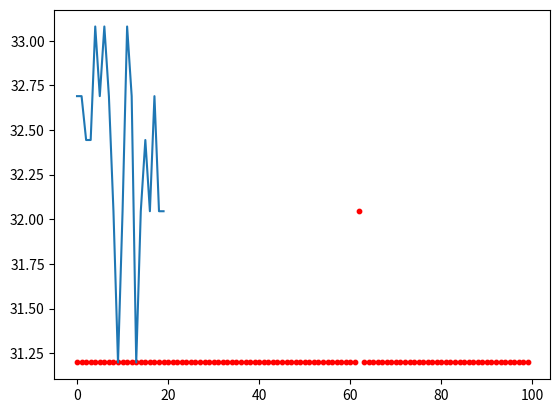

Generate this figure with matplotlib:
import matplotlib.pyplot as plt
import math
import random
import numpy as np
import copy

"""
Target Function：
Length of the path that visits every city for exactly one time and goes back to the starting point
"""

    
def ga(chromosome_length, pop, iteration, cities):
    pc = 0.4 # probability of crossover
    pm = 0.4  # probability of mutation

    c_min = 20
    results = []
    # pop = [[0, 1, 0, 1, 0, 1, 0, 1, 0, 1] for i in range(pop_size)]
    
    best_x = []
    best_y = -10000
    for i in range(iteration):
        obj_value = calc_obj_value(pop, chromosome_length, cities)  
        fit_value = calc_fit_value(obj_value, c_min)  
        best_individual, best_fit = find_best(pop, fit_value)  

        results.append([best_individual, best_fit])
        if (results[-1][1]>best_y):
            best_x = copy.deepcopy(results[-1][0][:])
            #print ("\nbest_x is changed to ", best_x)
            best_y = results[-1][1]
        #print("in iteration ", i, " best individual = ", best_individual, " and best_fit value = ", best_fit)
        #print("\nup to now best_x = ", best_x, " and best_y = ", best_y)
        #plt.plot(binary2decimal(best_individual, chromosome_length), fit_value)
        selection(pop, fit_value)  
        crossover(pop, pc)  
        mutation(pop, pm)  
    return results, (best_x, best_y)

def main():
    pop_size = 20
    chromosome_length = 6
    optimum_dict = {}
    iteration = 20
    pop = init_population(pop_size, chromosome_length)
    cities = init_city()
    n = 100
    optimum_list = []
    best_permutation_among_n = []
    shortest_length_among_n = 10000
    correct = 0
    for i in range(n):
        results, optimum = ga(chromosome_length, pop, iteration, cities)
        if (80-optimum[1] < 31.2):
            correct += 1
        if (80-optimum[1]<shortest_length_among_n):
            shortest_length_among_n = 80-optimum[1]
            best_permutation_among_n = copy.deepcopy(optimum[0])
        
        if (i==n-1):
            plot_iter_curve(iteration, [[results[i][0], 80-results[i][1]] for i in range(len(results))])
        
        optimum_list.append(80-optimum[1])
    for i in range(n):
        plt.scatter(i, optimum_list[i], c='r', s=10)
    plt.show()
    print("shortest path length: ", 80-calc_target_function(cities, best_permutation_among_n, chromosome_length), shortest_length_among_n)
    print("best permutation: ", best_permutation_among_n)
    print("accuracy: ", correct, " / ", n)




def plot_path_map(chromosome_length, cities, permutation):
    X = []
    Y = []
    #print("in plot_path_map function: ", permutation)
    for i in range(chromosome_length):
        X.append(cities[permutation[i]][0])
        Y.append(cities[permutation[i]][1])
    X.append(cities[permutation[0]][0])
    Y.append(cities[permutation[0]][1])
    for i in range(chromosome_length):
        plt.scatter(cities[i][0], cities[i][1], c='r', s=10*i)
    plt.plot(X, Y)
    plt.show()

def plot_iter_curve(iter, results):
    X = [i for i in range(iter)]
    Y = [results[i][1] for i in range(iter)]
    plt.plot(X, Y)
    plt.show()


def binary2decimal(binary, chromosome_length):
    t = 0
    for j in range(len(binary)):
        t += binary[j] * 2 ** j
    t -= 63
    return t


def init_population(pop_size, chromosome_length):
    pop = [np.random.permutation(chromosome_length) for i in range(pop_size)]
    return pop

def init_city():
    cities = []
    cities.append((3,2))
    cities.append((5,8))
    cities.append((4,12))
    cities.append((6,7))
    cities.append((11,13))
    cities.append((9,10))
    return cities

# decode a binary string to its corresponding decimal value
def decode_chromosome(pop, chromosome_length, upper_limit):
    X = []
    for ele in pop:
        temp = 0
        for i, coff in enumerate(ele):

            temp += coff * (2 ** i)

        temp -= 63
        X.append(temp)
    
    return X

def calculate_distance(point1, point2):
    dx = math.fabs(point1[0] - point2[0])
    dy = math.fabs(point1[1] - point2[1])
    return math.sqrt(dx*dx + dy*dy)

def calc_target_function(cities, permutation, chromosome_length):
    path_len = 0
    for i in range(chromosome_length-1):
        path_len += calculate_distance(cities[permutation[i]], cities[permutation[i+1]])
    path_len += calculate_distance(cities[permutation[chromosome_length-1]], cities[permutation[0]])
    return (80-path_len)

def calc_obj_value(pop, chromosome_length, cities):
    obj_value = []
    for permutation in pop:
        obj_value.append(calc_target_function(cities, permutation, chromosome_length))
    return obj_value


def calc_fit_value(obj_value, c_min):
    fit_value = []

    c_min
    for value in obj_value:
        if value > c_min:
            temp = value
        else:
            temp = 0.
        fit_value.append(temp)
    
    return fit_value

#find the best fitness value within a population as well as its corresponding gene encoding
def find_best(pop, fit_value):

    best_individual = pop[0]

    best_fit = fit_value[0]
    for i in range(1, len(pop)):
        if (fit_value[i] > best_fit):
            best_fit = fit_value[i]
            best_individual = copy.deepcopy(pop[i])
    return best_individual, best_fit


def cum_sum(p_fit_value):

    temp = p_fit_value[:]
    for i in range(len(temp)):
        p_fit_value[i] = (sum(temp[:i + 1]))

def selection(pop, fit_value):
    p_fit_value = []
    # total fitness value
    total_fit = sum(fit_value)
    # normalization
    for i in range(len(fit_value)):
        p_fit_value.append(fit_value[i] / total_fit)

    cum_sum(p_fit_value)
    pop_len = len(pop)
 
    newpop = []

    while (len(newpop) < pop_len):
        r = random.random()
        for i in range(pop_len):
            if (r<p_fit_value[i]):
                newpop.append(pop[i])
                break
    pop = newpop[:]


def crossover(pop, pc):
 
    pop_len = len(pop)
    for i in range(pop_len - 1):
        # crossover between two consecutive individuals in the population list
        if (i%2 == 1):
            continue
        if (random.random() < pc):

            c = random.randint(0, len(pop[0])-1)
            pair = (pop[i][c], pop[i+1][c])

            for j in range(len(pop[i])):
                if (pop[i][j] == pair[0]):
                    pop[i][j] = pair[1]
                    continue
                if (pop[i][j] == pair[1]):
                    pop[i][j] = pair[0]
            for j in range(len(pop[i+1])):
                if (pop[i+1][j] == pair[0]):
                    pop[i+1][j] = pair[1]
                    continue
                if (pop[i+1][j] == pair[1]):
                    pop[i+1][j] = pair[0]



def mutation(pop, pm):
    px = len(pop)
    py = len(pop[0])
    # randomly choose two cities and change their order
    for i in range(px):
        if (random.random() < pm):
            m = random.randint(0, py - 1)
            n = random.randint(0, py - 1)
            while (m==n):
                m = random.randint(0, py - 1)
                n = random.randint(0, py - 1)
            temp = pop[i][m]
            pop[i][m] = pop[i][n]
            pop[i][n] = temp

if __name__ == '__main__':
    main()
